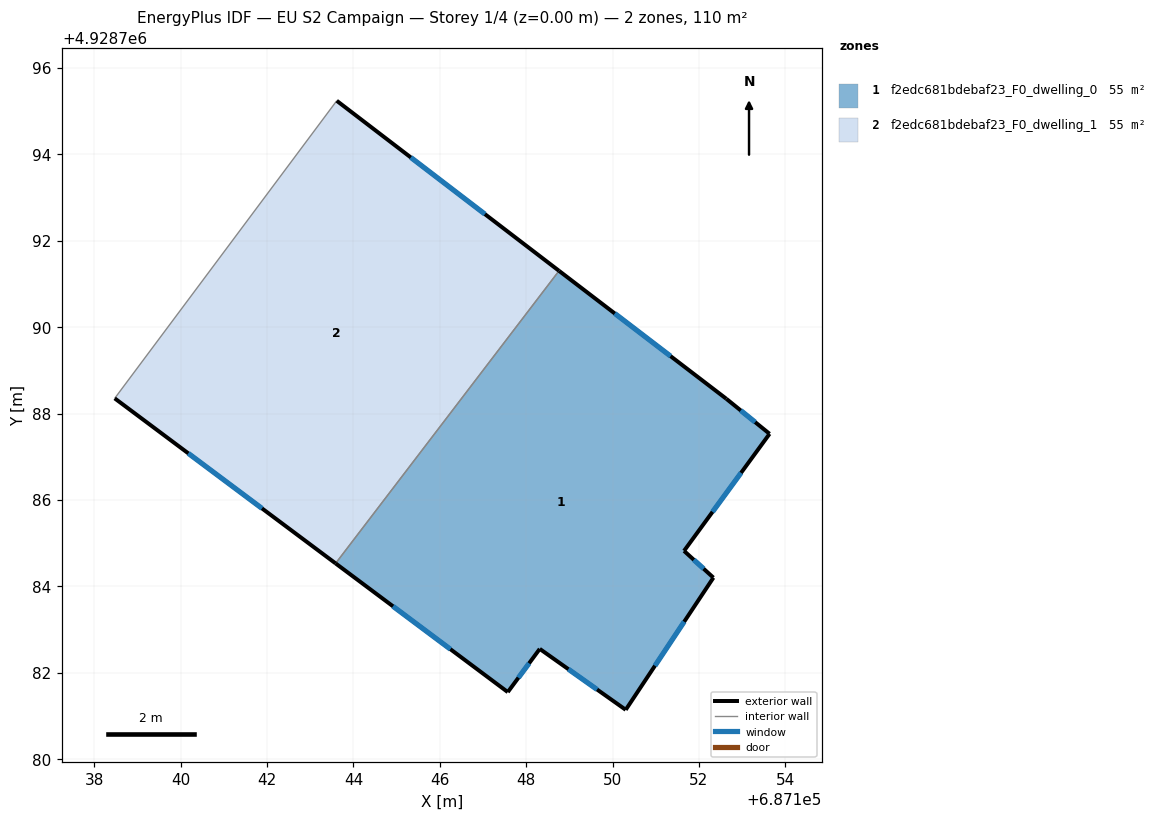
=== STOREY PLAN SPEC (per zone: floor XY polygon, exterior-wall plan segments, windows/doors) ===
zone 1: f2edc681bdebaf23_F0_dwelling_0  (55.0 m²)
  floor: (687152.63, 4928788.34) (687153.63, 4928787.53) (687151.65, 4928784.82) (687152.33, 4928784.20) (687150.30, 4928781.14) (687148.31, 4928782.55) (687147.57, 4928781.55) (687143.59, 4928784.53) (687148.76, 4928791.30)
  exterior wall: (687148.31, 4928782.55) – (687150.30, 4928781.14)  [2.4 m]
    window: (687148.98, 4928782.08) – (687149.64, 4928781.61)  [0.8 m²]
  exterior wall: (687147.57, 4928781.55) – (687148.31, 4928782.55)  [1.2 m]
    window: (687147.82, 4928781.89) – (687148.07, 4928782.22)  [0.4 m²]
  exterior wall: (687143.59, 4928784.53) – (687147.57, 4928781.55)  [5.0 m]
    window: (687144.92, 4928783.54) – (687146.25, 4928782.54)  [1.7 m²]
  exterior wall: (687152.63, 4928788.34) – (687148.76, 4928791.30)  [4.9 m]
    window: (687151.34, 4928789.33) – (687150.05, 4928790.32)  [1.6 m²]
  exterior wall: (687153.63, 4928787.53) – (687152.63, 4928788.34)  [1.3 m]
    window: (687153.30, 4928787.80) – (687152.97, 4928788.07)  [0.4 m²]
  exterior wall: (687151.65, 4928784.82) – (687153.63, 4928787.53)  [3.4 m]
    window: (687152.31, 4928785.72) – (687152.97, 4928786.63)  [1.1 m²]
  exterior wall: (687152.33, 4928784.20) – (687151.65, 4928784.82)  [0.9 m]
    window: (687152.11, 4928784.41) – (687151.88, 4928784.61)  [0.3 m²]
  exterior wall: (687150.30, 4928781.14) – (687152.33, 4928784.20)  [3.7 m]
    window: (687150.98, 4928782.16) – (687151.66, 4928783.18)  [1.2 m²]
  interior walls: 1
zone 2: f2edc681bdebaf23_F0_dwelling_1  (55.0 m²)
  floor: (687148.76, 4928791.30) (687143.59, 4928784.53) (687138.47, 4928788.35) (687143.61, 4928795.24)
  exterior wall: (687148.76, 4928791.30) – (687143.61, 4928795.24)  [6.5 m]
    window: (687147.04, 4928792.62) – (687145.33, 4928793.93)  [2.2 m²]
  exterior wall: (687138.47, 4928788.35) – (687143.59, 4928784.53)  [6.4 m]
    window: (687140.18, 4928787.08) – (687141.88, 4928785.80)  [2.1 m²]
  interior walls: 2

=== DERIVED (storey summary) ===
Building: EU S2 Campaign
Storey: 1 of 4  (floor level z = 0.00 m)
Storey gross floor area: 110.1 m²
Zones on this storey: 2
  - f2edc681bdebaf23_F0_dwelling_0: floor 55.0 m²; exterior wall 22.8 m (68.3 m²); 8 window(s) 7.6 m²; WWR 11.1%
  - f2edc681bdebaf23_F0_dwelling_1: floor 55.0 m²; exterior wall 12.9 m (38.6 m²); 2 window(s) 4.3 m²; WWR 11.1%
Zone adjacency (shared interzone walls):
  - f2edc681bdebaf23_F0_dwelling_0 ↔ f2edc681bdebaf23_F0_dwelling_1